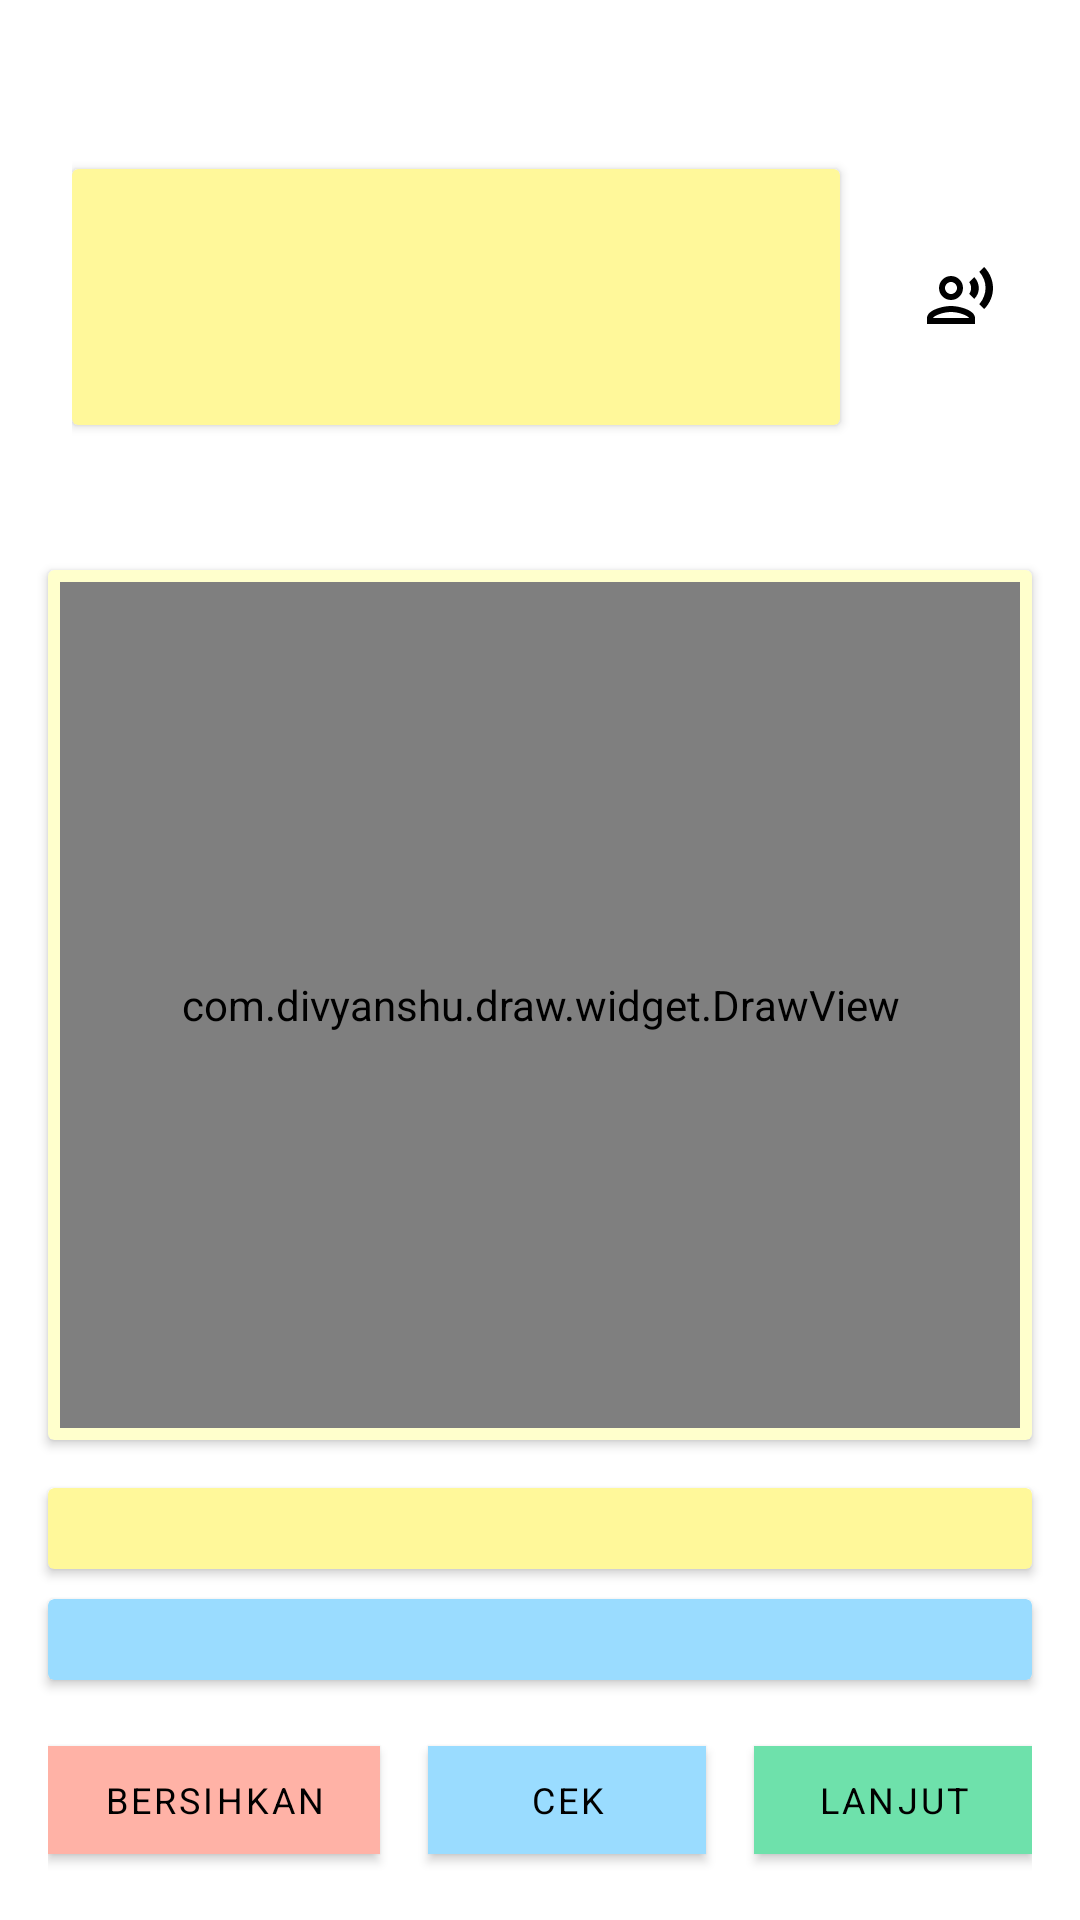

Produce the Android XML layout that renders to this screen, including the resource entries it uses.
<!-- AndroidManifest.xml: application theme Theme.Calistung -->
<!-- res/layout/activity_train.xml -->
<?xml version="1.0" encoding="utf-8"?>
<LinearLayout xmlns:android="http://schemas.android.com/apk/res/android"
    xmlns:app="http://schemas.android.com/apk/res-auto"
    xmlns:tools="http://schemas.android.com/tools"
    android:layout_width="match_parent"
    android:layout_height="match_parent"
    android:orientation="vertical"
    tools:context=".ui.latihan.latihan_draw.TrainActivity"
    tools:keep="@layout/activity_train">

    <LinearLayout
        android:layout_width="match_parent"
        android:layout_height="0dp"
        android:layout_weight="3"
        android:orientation="horizontal"
        android:paddingHorizontal="24dp"
        android:paddingTop="24dp">

        <androidx.cardview.widget.CardView
            android:layout_width="0dp"
            android:layout_height="wrap_content"
            android:layout_gravity="center"
            android:layout_weight="1"

            android:backgroundTint="@color/light_yellow"
            tools:ignore="NestedWeights">
            <TextView
                android:id="@+id/tv_question"
                android:layout_width="match_parent"
                android:layout_height="wrap_content"
                android:textSize="64sp"
                android:textAlignment="center"
                android:textColor="@color/black"
                tools:text="A" />
        </androidx.cardview.widget.CardView>

        <ImageButton
            android:id="@+id/btn_speak"
            android:layout_width="32dp"
            android:layout_height="32dp"
            android:layout_gravity="center"
            android:layout_marginStart="24dp"
            android:background="@color/white"
            android:src="@drawable/ic_outline_record_voice_over_24"
            android:text="@string/speak_button"
            android:contentDescription="@string/speak_button" />
    </LinearLayout>

    <androidx.cardview.widget.CardView
        android:layout_width="match_parent"
        android:layout_height="0dp"
        android:layout_gravity="center"
        android:layout_margin="16dp"
        android:layout_weight="5"
        android:backgroundTint="@color/ultra_light_yellow">

        <com.divyanshu.draw.widget.DrawView
            android:id="@+id/draw_view"
            android:layout_width="match_parent"
            android:layout_height="match_parent"
            android:layout_margin="4dp"
            android:background="@color/white"
            app:layout_constraintBottom_toBottomOf="parent"
            app:layout_constraintEnd_toEndOf="parent"
            app:layout_constraintHorizontal_bias="1.0"
            app:layout_constraintStart_toStartOf="parent"
            app:layout_constraintTop_toBottomOf="@+id/imageView"
            app:layout_constraintVertical_bias="0.0" />
    </androidx.cardview.widget.CardView>

    <androidx.cardview.widget.CardView
        android:id="@+id/cv_correctness"
        android:layout_width="match_parent"
        android:layout_height="wrap_content"
        android:layout_gravity="center"
        android:layout_marginBottom="10dp"
        android:layout_marginHorizontal="16dp"
        android:backgroundTint="@color/light_yellow">

        <TextView
            android:id="@+id/tv_correctness"
            android:layout_width="match_parent"
            android:layout_height="match_parent"
            android:layout_margin="4dp"
            android:textColor="@color/black"
            android:textSize="14sp"
            tools:text="SOAL 1 DARI 10 SOAL">

        </TextView>


    </androidx.cardview.widget.CardView>

    <androidx.cardview.widget.CardView
        android:id="@+id/cv_correct"
        android:layout_width="match_parent"
        android:layout_height="wrap_content"
        android:layout_gravity="center"
        android:layout_marginHorizontal="16dp"
        android:backgroundTint="@color/light_blue">

        <TextView
            android:id="@+id/tv_correct"
            android:layout_width="match_parent"
            android:layout_height="match_parent"
            android:layout_margin="4dp"
            android:textColor="@color/black"
            android:textSize="14sp"
            tools:text="SOAL 1 DARI 10 SOAL">

        </TextView>


    </androidx.cardview.widget.CardView>

    <LinearLayout
        android:layout_width="match_parent"
        android:layout_height="wrap_content"
        android:layout_margin="16dp"
        android:orientation="horizontal">

        <com.google.android.material.button.MaterialButton
            android:id="@+id/btn_clear"
            android:layout_width="wrap_content"
            android:layout_height="match_parent"
            android:layout_marginEnd="8dp"
            android:layout_weight="1"
            android:backgroundTint="@color/ultra_light_pink"
            android:text="@string/clear"
            android:textSize="12sp"
            android:textColor="@color/black"
            app:cornerRadius="0dp" />

       <com.google.android.material.button.MaterialButton
            android:id="@+id/btn_check"
            android:layout_width="wrap_content"
            android:layout_height="match_parent"
            android:layout_marginHorizontal="8dp"
            android:layout_weight="1"
            android:backgroundTint="@color/light_blue"
            android:text="@string/cek"
            android:textSize="12sp"
            android:visibility="visible"
            android:textColor="@color/black"
            app:cornerRadius="0dp" />
        <com.google.android.material.button.MaterialButton
            android:id="@+id/btn_next"
            android:layout_width="wrap_content"
            android:layout_height="match_parent"
            android:layout_marginStart="8dp"
            android:layout_weight="1"
            android:textSize="12sp"
            android:backgroundTint="@color/light_green"
            android:text="@string/lanjut"
            android:textColor="@color/black"
            app:cornerRadius="0dp" />

    </LinearLayout>

</LinearLayout>
<!-- resources referenced by this layout -->
<resources>
  <color name="black">#FF000000</color>
  <color name="light_blue">#FF9ADCFF</color>
  <color name="light_green">#FF6EE1AB</color>
  <color name="light_yellow">#FFFFF89A</color>
  <color name="ultra_light_pink">#FFFFB2A6</color>
  <color name="ultra_light_yellow">#FFFFFFCC</color>
  <color name="white">#FFFFFFFF</color>
  <!-- drawable ic_outline_record_voice_over_24 (drawable) -->
  <vector xmlns:android="http://schemas.android.com/apk/res/android"
      android:width="24dp"
      android:height="24dp"
      android:viewportWidth="24"
      android:viewportHeight="24"
      android:tint="@android:color/black">
    <path
        android:fillColor="@android:color/white"
        android:pathData="M9,13c2.21,0 4,-1.79 4,-4s-1.79,-4 -4,-4 -4,1.79 -4,4 1.79,4 4,4zM9,7c1.1,0 2,0.9 2,2s-0.9,2 -2,2 -2,-0.9 -2,-2 0.9,-2 2,-2zM9,15c-2.67,0 -8,1.34 -8,4v2h16v-2c0,-2.66 -5.33,-4 -8,-4zM3,19c0.22,-0.72 3.31,-2 6,-2 2.7,0 5.8,1.29 6,2L3,19zM15.08,7.05c0.84,1.18 0.84,2.71 0,3.89l1.68,1.69c2.02,-2.02 2.02,-5.07 0,-7.27l-1.68,1.69zM20.07,2l-1.63,1.63c2.77,3.02 2.77,7.56 0,10.74L20.07,16c3.9,-3.89 3.91,-9.95 0,-14z"/>
  </vector>
  <string name="cek">Cek</string>
  <string name="clear">Bersihkan</string>
  <string name="lanjut">LANJUT</string>
  <string name="speak_button">Speak Button</string>
  <style name="Theme.Calistung" parent="Theme.MaterialComponents.DayNight.DarkActionBar">
          
          <item name="colorPrimary">@color/purple_500</item>
          <item name="colorPrimaryVariant">@color/purple_700</item>
          <item name="colorOnPrimary">@color/white</item>
          
          <item name="colorSecondary">@color/teal_200</item>
          <item name="colorSecondaryVariant">@color/teal_700</item>
          <item name="colorOnSecondary">@color/black</item>
          <item name="fontFamily">@font/ubuntu</item>
          
          <item name="android:statusBarColor" tools:targetApi="l">?attr/colorPrimaryVariant</item>
          
      </style>
  <color name="purple_500">#FF6200EE</color>
  <color name="purple_700">#FF3700B3</color>
  <color name="teal_200">#FF03DAC5</color>
  <color name="teal_700">#FF018786</color>
</resources>
